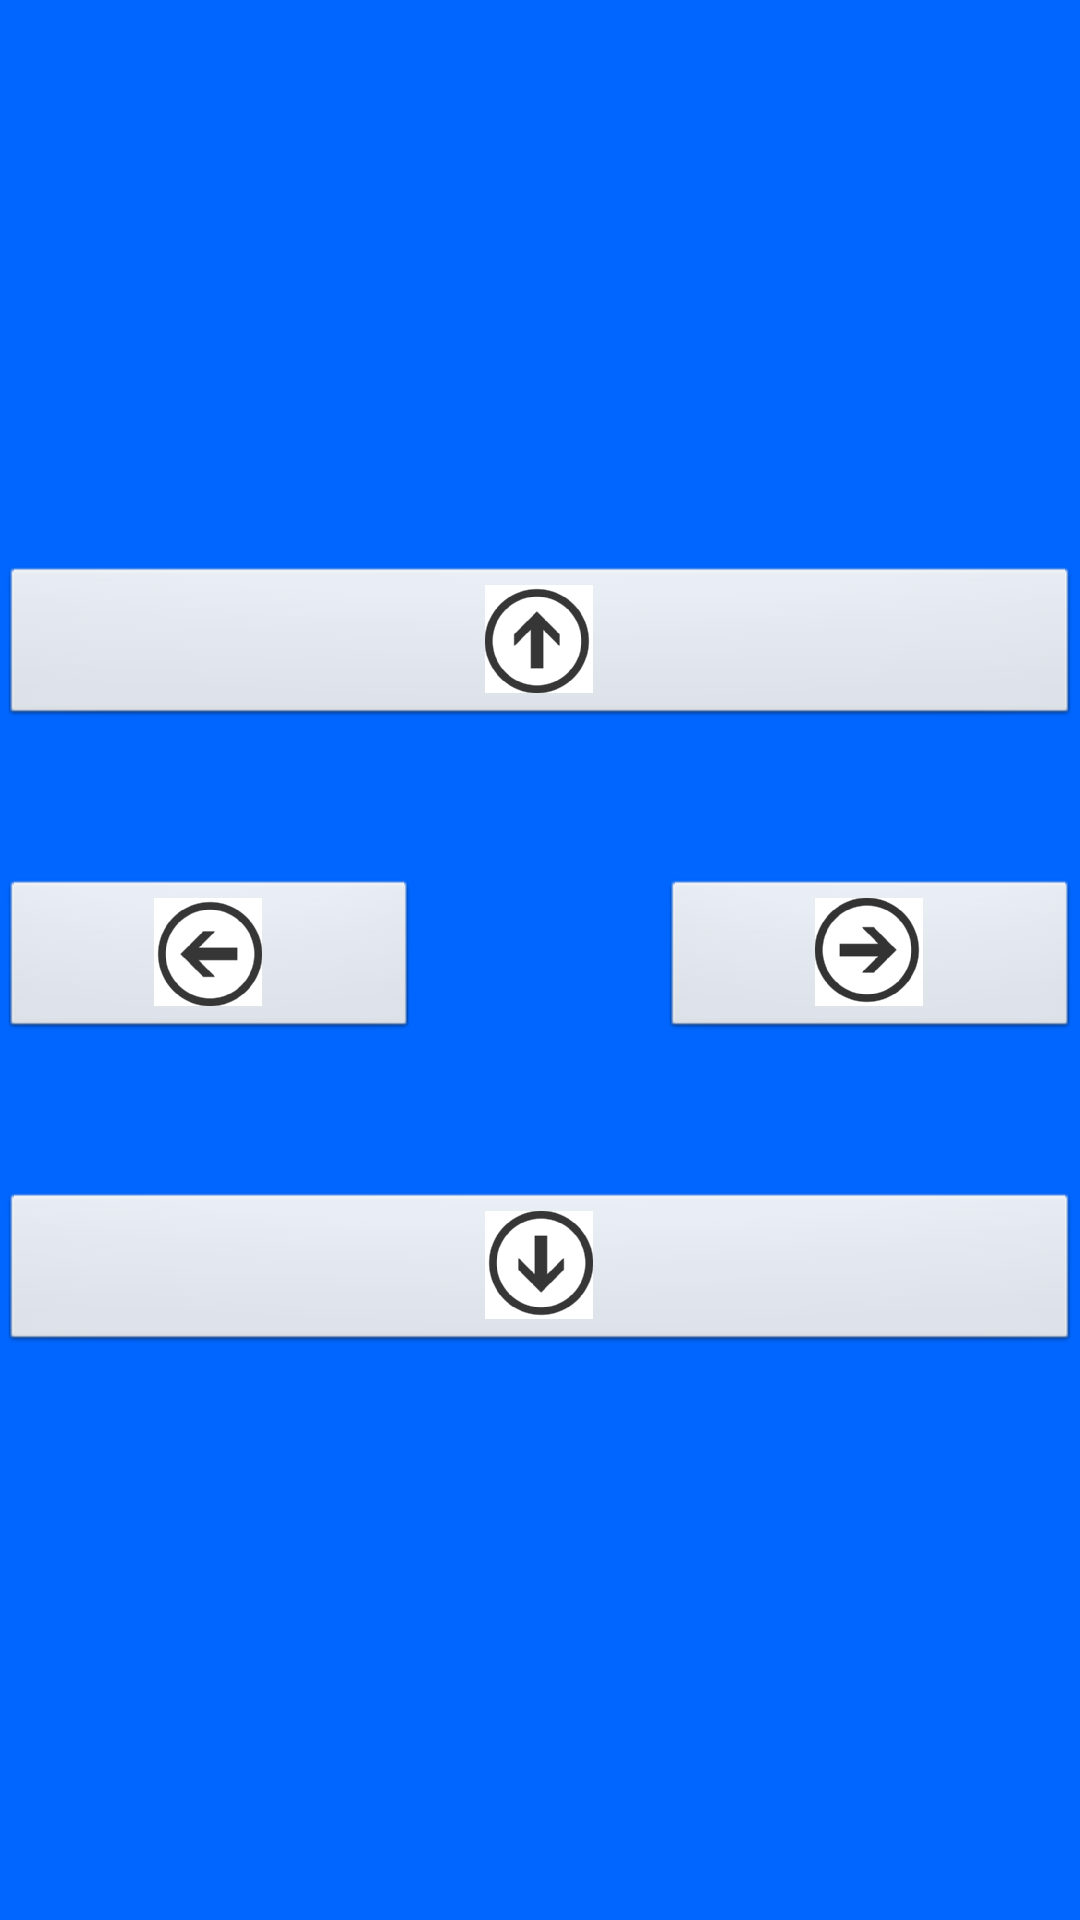

Here is an Android app screen rendered from its layout file. Give the layout XML and the strings, colors and styles it references.
<!-- AndroidManifest.xml: application theme Theme.DefaultText -->
<!-- res/layout/activity_movement_game.xml -->
<?xml version="1.0" encoding="utf-8"?>
<RelativeLayout xmlns:android="http://schemas.android.com/apk/res/android"
    xmlns:tools="http://schemas.android.com/tools"
    android:layout_width="match_parent"
    android:layout_height="match_parent"
    android:paddingBottom="@dimen/activity_vertical_margin"
    android:paddingLeft="@dimen/activity_horizontal_margin"
    android:paddingRight="@dimen/activity_horizontal_margin"
    android:paddingTop="@dimen/activity_vertical_margin"
    tools:context="com.hpi.labordacimas.simplefun2.gamepack.gameMovement.MovementGameActivity"
    android:background="?attr/backgroundTheme">

    <LinearLayout
        android:orientation="horizontal"
        android:layout_width="match_parent"
        android:layout_height="wrap_content"
        android:id="@+id/linearlayout_top"
        android:layout_above="@+id/linearlayout_center"
        android:layout_alignParentLeft="true"
        android:layout_alignParentStart="true"
        android:layout_marginBottom="50dp">

        <ImageButton
            android:layout_width="match_parent"
            android:layout_height="wrap_content"
            android:id="@+id/up_arrow_imagebutton"
            android:src="@drawable/ic_up_arrow" />
    </LinearLayout>

    <LinearLayout
        android:layout_width="match_parent"
        android:layout_height="wrap_content"
        android:orientation="horizontal"
        android:id="@+id/linearlayout_center"
        android:layout_centerVertical="true"
        android:layout_alignParentLeft="true"
        android:layout_alignParentStart="true">

        <ImageButton
            android:layout_width="wrap_content"
            android:layout_height="wrap_content"
            android:id="@+id/left_arrow_imageButton"
            android:layout_weight="1"
            android:src="@drawable/ic_left_arrow" />

        <ImageView
            android:layout_width="wrap_content"
            android:layout_height="wrap_content"
            android:id="@+id/userArrow_imageView"
            android:layout_weight="1" />

        <ImageButton
            android:layout_width="wrap_content"
            android:layout_height="wrap_content"
            android:id="@+id/right_arror_imageButton"
            android:layout_weight="1"
            android:src="@drawable/ic_right_arrow" />
    </LinearLayout>

    <LinearLayout
        android:orientation="horizontal"
        android:layout_width="match_parent"
        android:layout_height="wrap_content"
        android:id="@+id/linearlayout_bottom"
        android:layout_marginTop="50dp"
        android:layout_below="@+id/linearlayout_center"
        android:layout_alignParentLeft="true"
        android:layout_alignParentStart="true">

        <ImageButton
            android:layout_width="wrap_content"
            android:layout_height="wrap_content"
            android:id="@+id/down_arrow_imageButton"
            android:layout_weight="1"
            android:src="@drawable/ic_down_arrow" />
    </LinearLayout>
</RelativeLayout>
<!-- resources referenced by this layout -->
<resources>
  <dimen name="activity_horizontal_margin">0dp</dimen>
  <dimen name="activity_vertical_margin">0dp</dimen>
  <!-- drawable ic_down_arrow: png bitmap (drawable-hdpi, 2494 bytes) -->
  <!-- drawable ic_left_arrow: png bitmap (drawable-hdpi, 2411 bytes) -->
  <!-- drawable ic_right_arrow: png bitmap (drawable-hdpi, 2494 bytes) -->
  <!-- drawable ic_up_arrow: png bitmap (drawable-hdpi, 2525 bytes) -->
  <style name="Theme.DefaultText">
          <item name="textTitle">@style/default_title_text</item>
          <item name="textBody">@style/default_body_text</item>
          <item name="buttonText">@style/default_button_text</item>
          <item name="backgroundTheme">@color/gameBackground</item>
          <item name="radioButtonText">@style/default_radio_btn_text</item>
          <item name="checkBoxText">@style/default_check_btn_text</item>
          <item name="ColorButtonTextSize">@style/ColorButton.default_size</item>
          <item name="textTitleColor">@color/titleTextColor_Normal</item>
          <item name="textBodyColor">@color/normalTextColor_Normal</item>
      </style>
  <style name="default_title_text" parent="default_style">
              <item name="android:textColor">@color/titleTextColor_Normal</item>
              <item name="android:textStyle">bold</item>
          </style>
  <style name="default_body_text" parent="default_style">
              <item name="android:textColor">@color/normalTextColor_Normal</item>
          </style>
  <style name="default_button_text" parent="default_style">
          <item name="android:textColor">@color/normalButtonTextColor</item>
          </style>
  <color name="gameBackground">#0066FF</color>
  <style name="default_radio_btn_text" parent="default_style">
              <item name="android:textColor">@color/radioButtonColor</item>
          </style>
  <style name="default_check_btn_text" parent="default_style">
              <item name="android:textColor">@color/checkButtonColor</item>
          </style>
  <style name="ColorButton.default_size">
          <item name="android:textSize">@dimen/default_colorButton_text_size</item>
      </style>
  <color name="titleTextColor_Normal">#ff9900</color>
  <color name="normalTextColor_Normal">#ffffff</color>
  <style name="default_style">
          <item name="android:textSize">@dimen/default_text_size</item>
          <item name="android:textStyle">normal</item>
          <item name="android:paddingBottom">5dip</item>
      </style>
  <color name="normalButtonTextColor">#ffffff</color>
  <color name="radioButtonColor">#ffffff</color>
  <color name="checkButtonColor">#ffffff</color>
  <dimen name="default_colorButton_text_size">50sp</dimen>
  <dimen name="default_text_size">24sp</dimen>
</resources>
